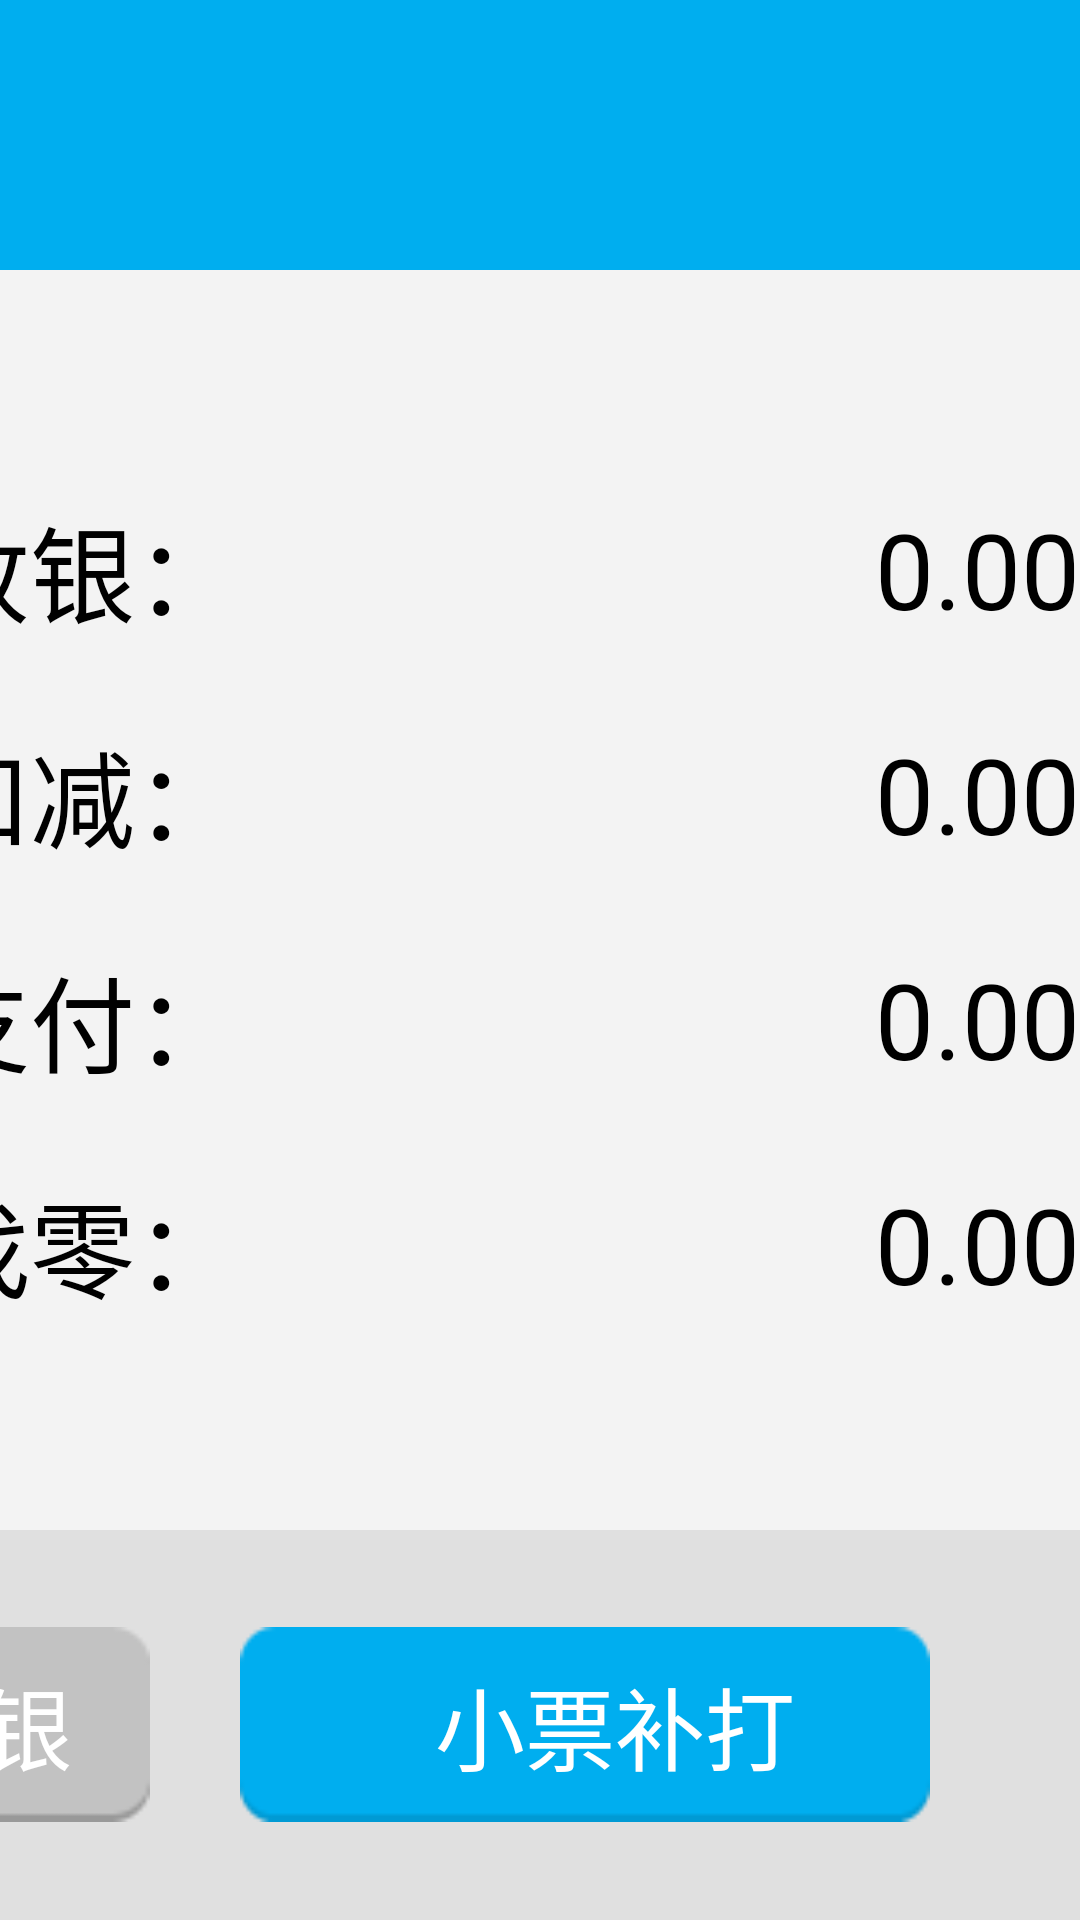

Reconstruct the res/layout file that produces this screen, plus the resources it refers to.
<!-- AndroidManifest.xml: application theme AppTheme -->
<!-- res/layout/finish_main.xml -->
<?xml version="1.0" encoding="utf-8"?>
<LinearLayout xmlns:android="http://schemas.android.com/apk/res/android"
    android:layout_width="match_parent"
    android:layout_height="match_parent"
    android:orientation="vertical">

    <include layout="@layout/toolbar"></include>

    <LinearLayout
        android:layout_width="match_parent"
        android:layout_height="match_parent"
        android:background="@color/bg_color"
        android:gravity="center"
        android:orientation="vertical">

        <LinearLayout
            android:layout_width="500dp"
            android:layout_height="match_parent"
            android:layout_weight="1"
            android:gravity="center"
            android:orientation="vertical">

            <LinearLayout
                android:layout_width="match_parent"
                android:layout_height="75dp"
                android:layout_marginLeft="40dp"
                android:layout_marginRight="30dp"
                android:layout_marginTop="5dp"
                android:gravity="center"
                android:orientation="horizontal">

                <TextView
                    android:layout_width="wrap_content"
                    android:layout_height="wrap_content"
                    android:text="收银："
                    android:textColor="#000000"
                    android:textSize="35sp" />

                <TextView
                    android:id="@+id/cashier"
                    android:layout_width="match_parent"
                    android:layout_height="wrap_content"
                    android:layout_marginRight="10dp"
                    android:layout_weight="1"
                    android:gravity="end|center"
                    android:text="0.00"
                    android:textColor="#000000"
                    android:textSize="35sp" />

                <TextView
                    android:layout_width="wrap_content"
                    android:layout_height="wrap_content"
                    android:text="元"
                    android:textColor="#000000"
                    android:textSize="35sp" />
            </LinearLayout>

            <LinearLayout
                android:layout_width="match_parent"
                android:layout_height="75sp"
                android:layout_marginLeft="40dp"
                android:layout_marginRight="30dp"
                android:gravity="center"
                android:orientation="horizontal">

                <TextView
                    android:layout_width="wrap_content"
                    android:layout_height="wrap_content"
                    android:text="扣减："
                    android:textColor="#000000"
                    android:textSize="35sp" />

                <TextView
                    android:id="@+id/koujian"
                    android:layout_width="match_parent"
                    android:layout_height="wrap_content"
                    android:layout_marginRight="10dp"
                    android:layout_weight="1"
                    android:gravity="end|center"
                    android:text="0.00"
                    android:textColor="#000000"
                    android:textSize="35sp" />

                <TextView
                    android:layout_width="wrap_content"
                    android:layout_height="wrap_content"
                    android:text="元"
                    android:textColor="#000000"
                    android:textSize="35sp" />
            </LinearLayout>

            <LinearLayout
                android:layout_width="match_parent"
                android:layout_height="75sp"
                android:layout_marginLeft="40dp"
                android:layout_marginRight="30dp"
                android:gravity="center"
                android:orientation="horizontal">

                <TextView
                    android:layout_width="wrap_content"
                    android:layout_height="wrap_content"
                    android:text="支付："
                    android:textColor="#000000"
                    android:textSize="35sp" />

                <EditText
                    android:id="@+id/zhifu"
                    android:layout_width="match_parent"
                    android:layout_height="60dp"
                    android:layout_marginRight="10dp"
                    android:layout_weight="1"
                    android:background="@null"
                    android:enabled="false"
                    android:focusable="false"
                    android:gravity="end|center"
                    android:text="0.00"
                    android:textColor="#000000"
                    android:textSize="35sp" />

                <TextView
                    android:layout_width="wrap_content"
                    android:layout_height="wrap_content"
                    android:text="元"
                    android:textColor="#000000"
                    android:textSize="35sp" />
            </LinearLayout>

            <LinearLayout
                android:layout_width="match_parent"
                android:layout_height="75sp"
                android:layout_marginLeft="40dp"
                android:layout_marginRight="30dp"
                android:gravity="center"
                android:orientation="horizontal">

                <TextView
                    android:layout_width="wrap_content"
                    android:layout_height="wrap_content"
                    android:text="找零："
                    android:textColor="#000000"
                    android:textSize="35sp" />

                <TextView
                    android:id="@+id/zhaoling"
                    android:layout_width="match_parent"
                    android:layout_height="60dp"
                    android:layout_marginRight="10dp"
                    android:layout_weight="1"
                    android:gravity="end|center"
                    android:text="0.00"
                    android:textColor="#000000"
                    android:textSize="35sp" />

                <TextView
                    android:layout_width="wrap_content"
                    android:layout_height="wrap_content"
                    android:text="元"
                    android:textColor="#000000"
                    android:textSize="35sp" />
            </LinearLayout>
        </LinearLayout>

        <LinearLayout
            android:layout_width="match_parent"
            android:layout_height="130dp"
            android:background="@color/bg_color2"
            android:gravity="center"
            android:orientation="horizontal">

            <Button
                android:id="@+id/out_activity"
                android:layout_width="230dp"
                android:layout_height="65dp"
                android:layout_marginLeft="30dp"
                android:background="@drawable/fanhui_selecotr"
                android:drawableLeft="@mipmap/type_back"
                android:paddingLeft="20dp"
                android:text="继续收银"
                android:textColor="@color/whiteColor"
                android:textSize="30sp" />

            <Button
                android:id="@+id/print_invoice"
                android:layout_width="230dp"
                android:layout_height="65dp"
                android:layout_marginLeft="30dp"
                android:background="@drawable/print_selecotr"
                android:paddingLeft="20dp"
                android:text="小票补打"
                android:textColor="@color/whiteColor"
                android:textSize="30sp" />

            <Button
                android:layout_width="230dp"
                android:layout_height="65dp"
                android:layout_marginLeft="30dp"
                android:background="@drawable/pay_selecotr"
                android:drawableLeft="@mipmap/checkbox_checked"
                android:paddingLeft="20dp"
                android:text="支付成功"
                android:textColor="@color/whiteColor"
                android:textSize="30sp" />
        </LinearLayout>
    </LinearLayout>

</LinearLayout>
<!-- res/layout/toolbar.xml (included above) -->
<?xml version="1.0" encoding="utf-8"?>
<android.support.design.widget.AppBarLayout xmlns:android="http://schemas.android.com/apk/res/android"
    xmlns:app="http://schemas.android.com/apk/res-auto"
    android:layout_width="match_parent"
    android:layout_height="wrap_content"
    android:theme="@style/AppTheme.AppBarOverlay">

    <android.support.v7.widget.Toolbar
        android:id="@+id/mtoolbar"
        android:layout_width="match_parent"
        android:layout_height="90dp"
        android:background="?attr/colorPrimary"
        app:popupTheme="@style/AppTheme.PopupOverlay">

        <LinearLayout
            android:layout_width="match_parent"
            android:layout_height="wrap_content"
            android:gravity="center"
            android:orientation="horizontal">

            <TextView
                android:id="@+id/textView"
                android:layout_width="match_parent"
                android:layout_height="wrap_content"
                android:layout_weight="1"
                android:gravity="center"
                android:textColor="@color/whiteColor"
                android:textSize="40dp" />

            
                
                
                
                
        </LinearLayout>


    </android.support.v7.widget.Toolbar>

</android.support.design.widget.AppBarLayout>
<!-- resources referenced by this layout -->
<resources>
  <color name="bg_color">#F3F3F3</color>
  <color name="bg_color2">#E0E0E0</color>
  <color name="whiteColor">#ffffff</color>
  <!-- drawable fanhui_selecotr (drawable) -->
  <?xml version="1.0" encoding="utf-8"?>
  <selector xmlns:android="http://schemas.android.com/apk/res/android">
      <item android:drawable="@mipmap/sgrey_click" android:state_pressed="true"></item>
      <item android:drawable="@mipmap/sgrey"></item>
  </selector>
  <!-- drawable pay_selecotr (drawable) -->
  <?xml version="1.0" encoding="utf-8"?>
  <selector xmlns:android="http://schemas.android.com/apk/res/android">
      <item android:drawable="@mipmap/sorange_click" android:state_pressed="true"></item>
      <item android:drawable="@mipmap/sorange"></item>
  </selector>
  <!-- drawable print_selecotr (drawable) -->
  <?xml version="1.0" encoding="utf-8"?>
  <selector xmlns:android="http://schemas.android.com/apk/res/android">
      <item android:drawable="@mipmap/bluebtn_click" android:state_pressed="true"></item>
      <item android:drawable="@mipmap/bluebtn"></item>
  </selector>
  <!-- mipmap checkbox_checked: png bitmap (mipmap-ldpi-v4, 1766 bytes) -->
  <!-- mipmap home: png bitmap (mipmap-ldpi-v4, 1014 bytes) -->
  <!-- mipmap type_back: png bitmap (mipmap-mdpi, 790 bytes) -->
  <style name="AppTheme.AppBarOverlay" parent="ThemeOverlay.AppCompat.Dark.ActionBar" />
  <style name="AppTheme.PopupOverlay" parent="ThemeOverlay.AppCompat.Light" />
  <style name="AppTheme" parent="Base.Theme.AppCompat.Light.DarkActionBar">
          
          <item name="colorPrimary">@color/colorPrimary</item>
          <item name="colorPrimaryDark">@color/colorPrimaryDark</item>
          <item name="colorAccent">@color/colorAccent</item>
      </style>
  <color name="colorPrimary">#00AEEF</color>
  <color name="colorPrimaryDark">#00AEEF</color>
  <color name="colorAccent">#FF4081</color>
</resources>
